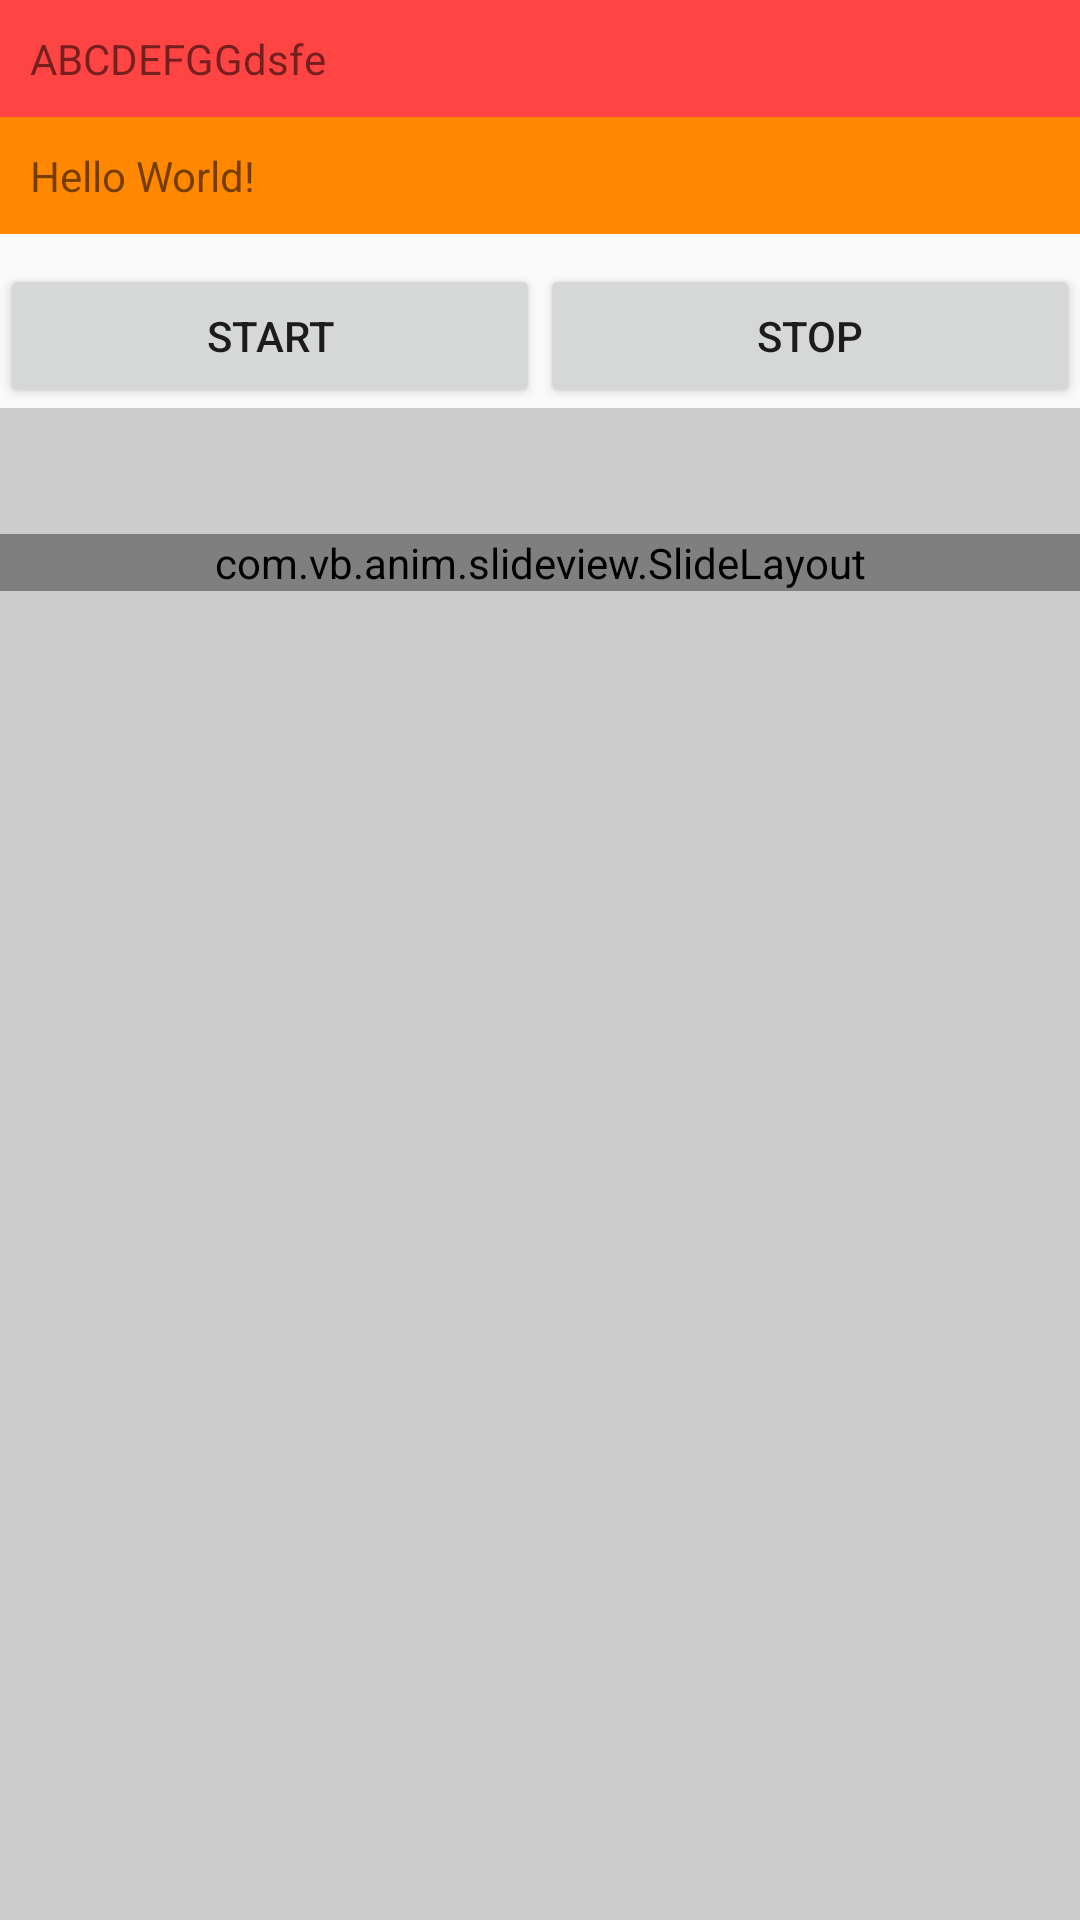

Write the Android layout XML for this screen, with the resource values it uses.
<!-- AndroidManifest.xml: application theme AppTheme -->
<!-- res/layout/activity_main.xml -->
<?xml version="1.0" encoding="utf-8"?>
<RelativeLayout xmlns:android="http://schemas.android.com/apk/res/android"
    xmlns:tools="http://schemas.android.com/tools"
    android:layout_width="match_parent"
    android:layout_height="match_parent"
    tools:context="com.vb.anim.MainActivity">


    <FrameLayout
        android:id="@+id/main"
        android:layout_width="match_parent"
        android:orientation="vertical"
        android:layout_height="wrap_content">
        <LinearLayout
            android:id="@+id/silde_layout"
            android:layout_width="match_parent"
            android:layout_height="wrap_content"
            android:orientation="vertical">


            <TextView
                android:layout_width="match_parent"
                android:layout_height="wrap_content"
                android:padding="10dp"
                android:background="@android:color/holo_blue_light"
                android:text="ABCDEFGGdsfe" />

            <TextView
                android:layout_width="match_parent"
                android:layout_height="wrap_content"
                android:padding="10dp"
                android:background="@android:color/holo_green_dark"
                android:text="Hello World!" />
        </LinearLayout>

        <LinearLayout
            android:id="@+id/silde_layout2"
            android:layout_below="@+id/silde_layout"
            android:layout_width="match_parent"
            android:layout_height="wrap_content"
            android:orientation="vertical">


            <TextView
                android:layout_width="match_parent"
                android:layout_height="wrap_content"
                android:padding="10dp"
                android:background="@android:color/holo_red_light"
                android:text="ABCDEFGGdsfe" />

            <TextView
                android:layout_width="match_parent"
                android:layout_height="wrap_content"
                android:padding="10dp"
                android:background="@android:color/holo_orange_dark"
                android:text="Hello World!" />
        </LinearLayout>

    </FrameLayout>

    <LinearLayout
        android:id="@+id/ll_btn"
        android:layout_width="match_parent"
        android:layout_height="wrap_content"
        android:orientation="horizontal"
        android:layout_below="@+id/main"
        android:layout_marginTop="10dp">

        <Button
            android:id="@+id/btn_start"
            android:layout_width="0dp"
            android:layout_height="wrap_content"
            android:layout_weight="1"
            android:text="Start"
            />

        <Button
            android:id="@+id/btn_stop"
            android:layout_width="0dp"
            android:layout_height="wrap_content"
            android:layout_weight="1"
            android:text="Stop"
            />

    </LinearLayout>

    <ImageView
        android:layout_width="match_parent"
        android:layout_height="match_parent"
        android:background="#cccccc"
        android:layout_below="@+id/ll_btn"/>


    <com.vb.anim.slideview.SlideLayout
        android:layout_marginTop="100dp"
        android:layout_below="@+id/main"
        android:layout_width="match_parent"
        android:layout_height="wrap_content"></com.vb.anim.slideview.SlideLayout>

</RelativeLayout>
<!-- resources referenced by this layout -->
<resources>
  <style name="AppTheme" parent="Theme.AppCompat.Light.DarkActionBar">
          
          <item name="colorPrimary">@color/colorPrimary</item>
          <item name="colorPrimaryDark">@color/colorPrimaryDark</item>
          <item name="colorAccent">@color/colorAccent</item>
      </style>
  <!-- not gathered from this repository: default colours our renderer supplied (Android Studio template values) -->
  <color name="colorPrimary">#FF6200EE</color>
  <color name="colorPrimaryDark">#FF3700B3</color>
  <color name="colorAccent">#FF03DAC5</color>
</resources>
